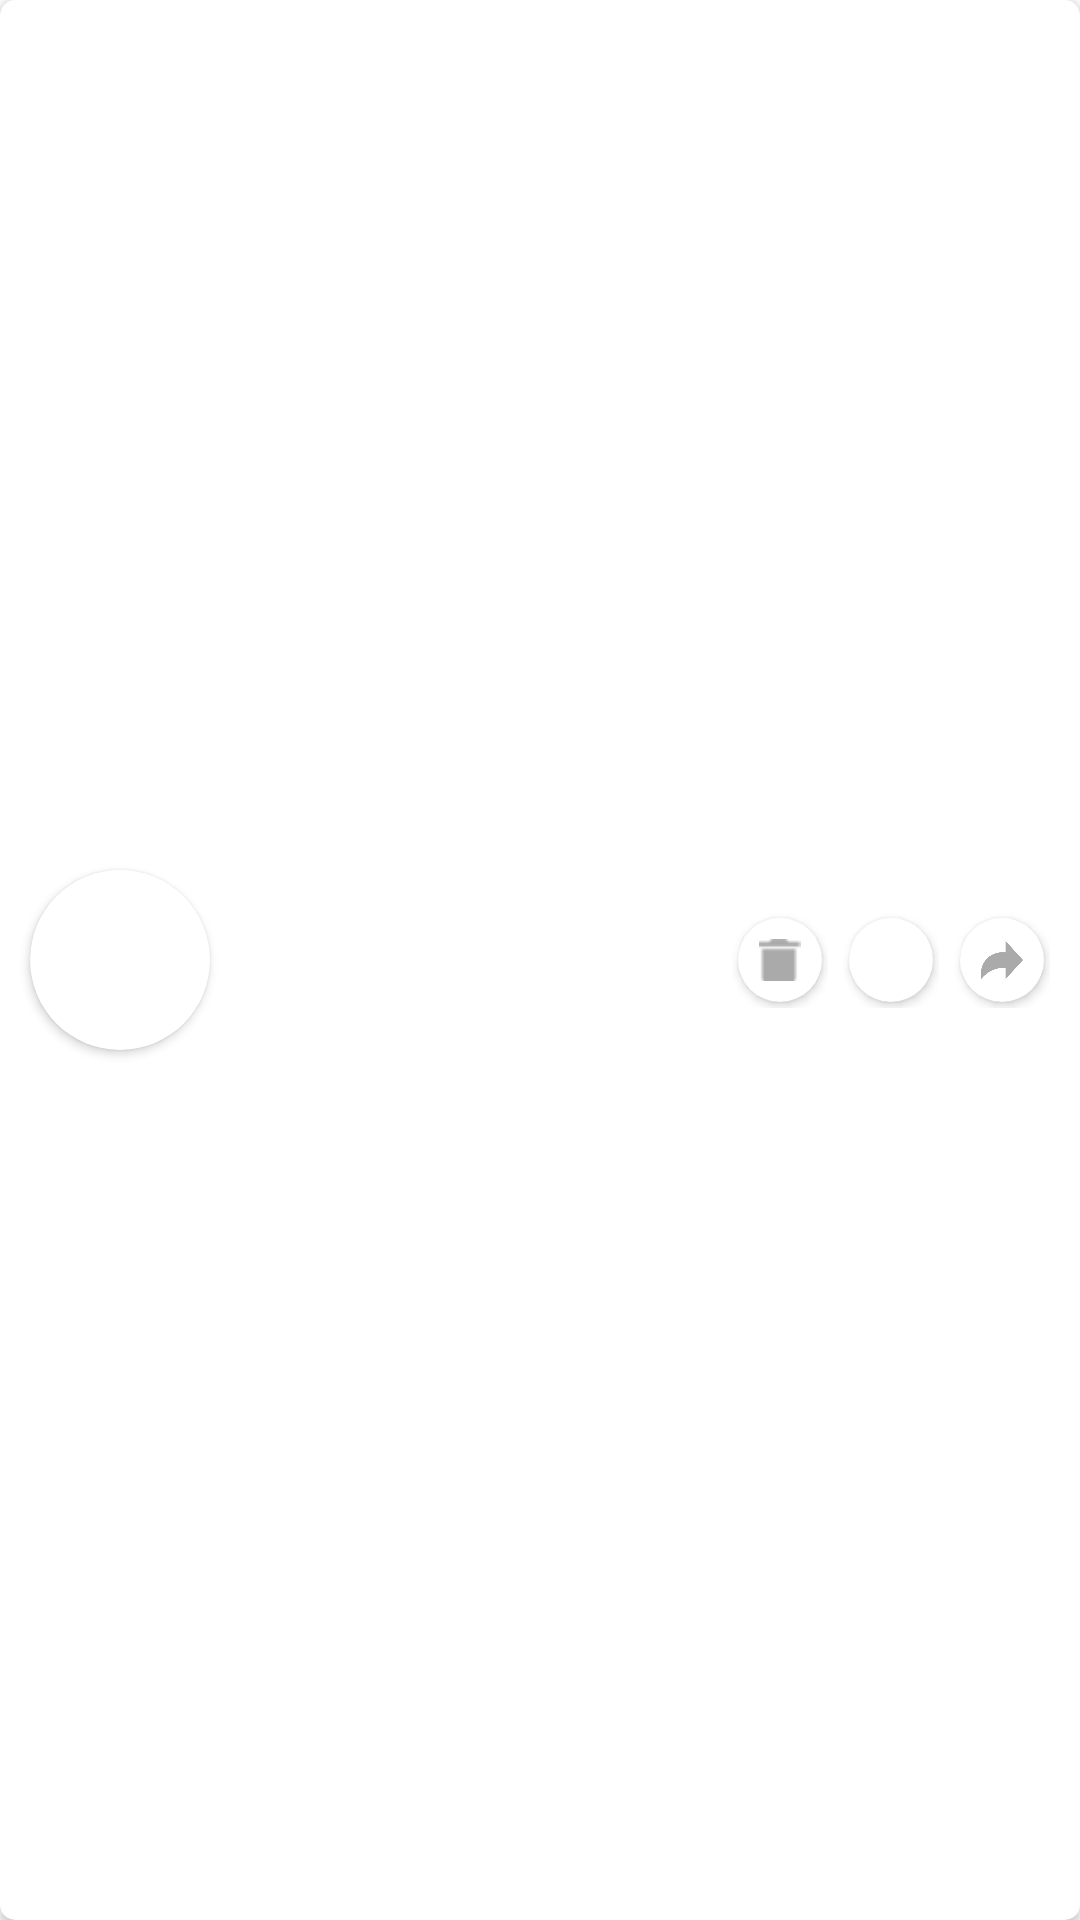

Reconstruct the res/layout file that produces this screen, plus the resources it refers to.
<!-- AndroidManifest.xml: application theme Theme.StatusSavy -->
<!-- res/layout/fb_item.xml -->
<?xml version="1.0" encoding="utf-8"?>
<layout>

    <androidx.cardview.widget.CardView xmlns:android="http://schemas.android.com/apk/res/android"
        xmlns:app="http://schemas.android.com/apk/res-auto"
        android:layout_width="match_parent"
        android:layout_height="100dp"
        android:layout_marginStart="10dp"
        android:layout_marginTop="1dp"
        android:layout_marginEnd="10dp"
        android:layout_marginBottom="2dp"
        android:background="@android:color/white"
        app:cardCornerRadius="5dp">

        <androidx.constraintlayout.widget.ConstraintLayout
            android:layout_width="match_parent"
            android:layout_height="match_parent">

            <FrameLayout
                android:id="@+id/delete"
                android:layout_width="32dp"
                android:layout_height="32dp"
                android:layout_marginEnd="5dp"
                android:layout_marginRight="5dp"
                android:background="@android:color/white"
                android:clickable="true"
                android:focusable="true"
                app:layout_constraintBottom_toBottomOf="@+id/play"
                app:layout_constraintEnd_toStartOf="@+id/play"
                app:layout_constraintTop_toTopOf="@+id/play">

                <androidx.cardview.widget.CardView
                    android:id="@+id/deleteCard"
                    android:layout_width="match_parent"
                    android:layout_height="match_parent"
                    android:layout_margin="2dp"
                    android:clickable="false"
                    app:cardCornerRadius="14dp">

                    <ImageButton
                        android:layout_width="match_parent"
                        android:layout_height="match_parent"
                        android:layout_margin="7dp"
                        android:background="@drawable/delete"
                        android:backgroundTint="@android:color/darker_gray"
                        android:clickable="false" />
                </androidx.cardview.widget.CardView>
            </FrameLayout>

            <FrameLayout
                android:id="@+id/play"
                android:layout_width="32dp"
                android:layout_height="32dp"
                android:layout_marginEnd="5dp"
                android:layout_marginRight="5dp"
                android:background="@android:color/white"
                android:clickable="true"
                android:focusable="true"
                app:layout_constraintBottom_toBottomOf="@+id/share"
                app:layout_constraintEnd_toStartOf="@+id/share"
                app:layout_constraintTop_toTopOf="@+id/share">

                <androidx.cardview.widget.CardView
                    android:layout_width="match_parent"
                    android:layout_height="match_parent"
                    android:layout_margin="2dp"
                    android:clickable="false"
                    app:cardCornerRadius="14dp">

                    <ImageButton
                        android:layout_width="match_parent"
                        android:layout_height="match_parent"
                        android:layout_margin="4dp"
                        android:background="@drawable/exo_controls_play"
                        android:backgroundTint="@android:color/darker_gray"
                        android:clickable="false" />
                </androidx.cardview.widget.CardView>
            </FrameLayout>

            <FrameLayout
                android:id="@+id/share"
                android:layout_width="32dp"
                android:layout_height="32dp"
                android:layout_marginEnd="10dp"
                android:layout_marginRight="10dp"
                android:background="@android:color/white"
                android:clickable="true"
                android:focusable="true"
                app:layout_constraintBottom_toBottomOf="@+id/cardView"
                app:layout_constraintEnd_toEndOf="parent"
                app:layout_constraintTop_toTopOf="@+id/cardView">

                <androidx.cardview.widget.CardView
                    android:layout_width="match_parent"
                    android:layout_height="match_parent"
                    android:layout_margin="2dp"
                    android:clickable="false"
                    app:cardBackgroundColor="#ffffff"
                    app:cardCornerRadius="14dp">

                    <ImageButton
                        android:layout_width="match_parent"
                        android:layout_height="match_parent"
                        android:layout_margin="7dp"
                        android:background="@drawable/share"
                        android:backgroundTint="@android:color/darker_gray"
                        android:clickable="false" />
                </androidx.cardview.widget.CardView>
            </FrameLayout>

            <TextView
                android:id="@+id/location"
                android:layout_width="0dp"
                android:layout_height="wrap_content"
                android:layout_marginStart="10dp"
                android:layout_marginLeft="10dp"
                android:layout_marginTop="5dp"
                android:layout_marginEnd="5dp"
                android:layout_marginRight="5dp"
                android:fontFamily="@font/ubuntu_bold"
                android:maxLines="2"
                android:textColor="@android:color/darker_gray"
                android:textSize="10sp"
                android:visibility="visible"
                app:layout_constraintEnd_toStartOf="@+id/delete"
                app:layout_constraintStart_toEndOf="@+id/cardView"
                app:layout_constraintTop_toBottomOf="@+id/fileName" />

            <TextView
                android:id="@+id/fileName"
                android:layout_width="0dp"
                android:layout_height="wrap_content"
                android:layout_marginStart="10dp"
                android:layout_marginLeft="10dp"
                android:layout_marginTop="25dp"
                android:layout_marginEnd="5dp"
                android:layout_marginRight="5dp"
                android:fontFamily="@font/ubuntu_bold"
                android:maxLines="2"
                android:textColor="@android:color/black"
                android:textSize="12sp"
                app:layout_constraintEnd_toStartOf="@+id/delete"
                app:layout_constraintStart_toEndOf="@+id/cardView"
                app:layout_constraintTop_toTopOf="parent" />

            <androidx.cardview.widget.CardView
                android:id="@+id/cardView"
                android:layout_width="60dp"
                android:layout_height="60dp"
                android:layout_centerVertical="true"
                android:layout_marginStart="@dimen/x10"
                android:layout_marginLeft="@dimen/x10"
                app:cardCornerRadius="30dp"
                app:layout_constraintBottom_toBottomOf="parent"
                app:layout_constraintStart_toStartOf="parent"
                app:layout_constraintTop_toTopOf="parent">

                <ImageView
                    android:id="@+id/image"
                    android:layout_width="match_parent"
                    android:layout_height="match_parent"
                    android:scaleType="fitXY" />
            </androidx.cardview.widget.CardView>
        </androidx.constraintlayout.widget.ConstraintLayout>
    </androidx.cardview.widget.CardView>
</layout>
<!-- resources referenced by this layout -->
<resources>
  <dimen name="x10">10dp</dimen>
  <!-- drawable delete: png bitmap (drawable, 224 bytes) -->
  <!-- drawable share: png bitmap (drawable, 3265 bytes) -->
  <style name="Theme.StatusSavy" parent="Theme.MaterialComponents.DayNight.DarkActionBar">
          
          <item name="colorPrimary">@color/purple_500</item>
          <item name="colorPrimaryVariant">@color/purple_700</item>
          <item name="colorOnPrimary">@color/white</item>
          
          <item name="colorSecondary">@color/teal_200</item>
          <item name="colorSecondaryVariant">@color/teal_700</item>
          <item name="colorOnSecondary">@color/black</item>
          
          <item name="android:statusBarColor" tools:targetApi="l">?attr/colorPrimaryVariant</item>
          
      </style>
  <color name="purple_500">#FF6200EE</color>
  <color name="purple_700">#FF3700B3</color>
  <color name="white">#FFFFFFFF</color>
  <color name="teal_200">#FF03DAC5</color>
  <color name="teal_700">#FF018786</color>
  <color name="black">#FF000000</color>
</resources>
